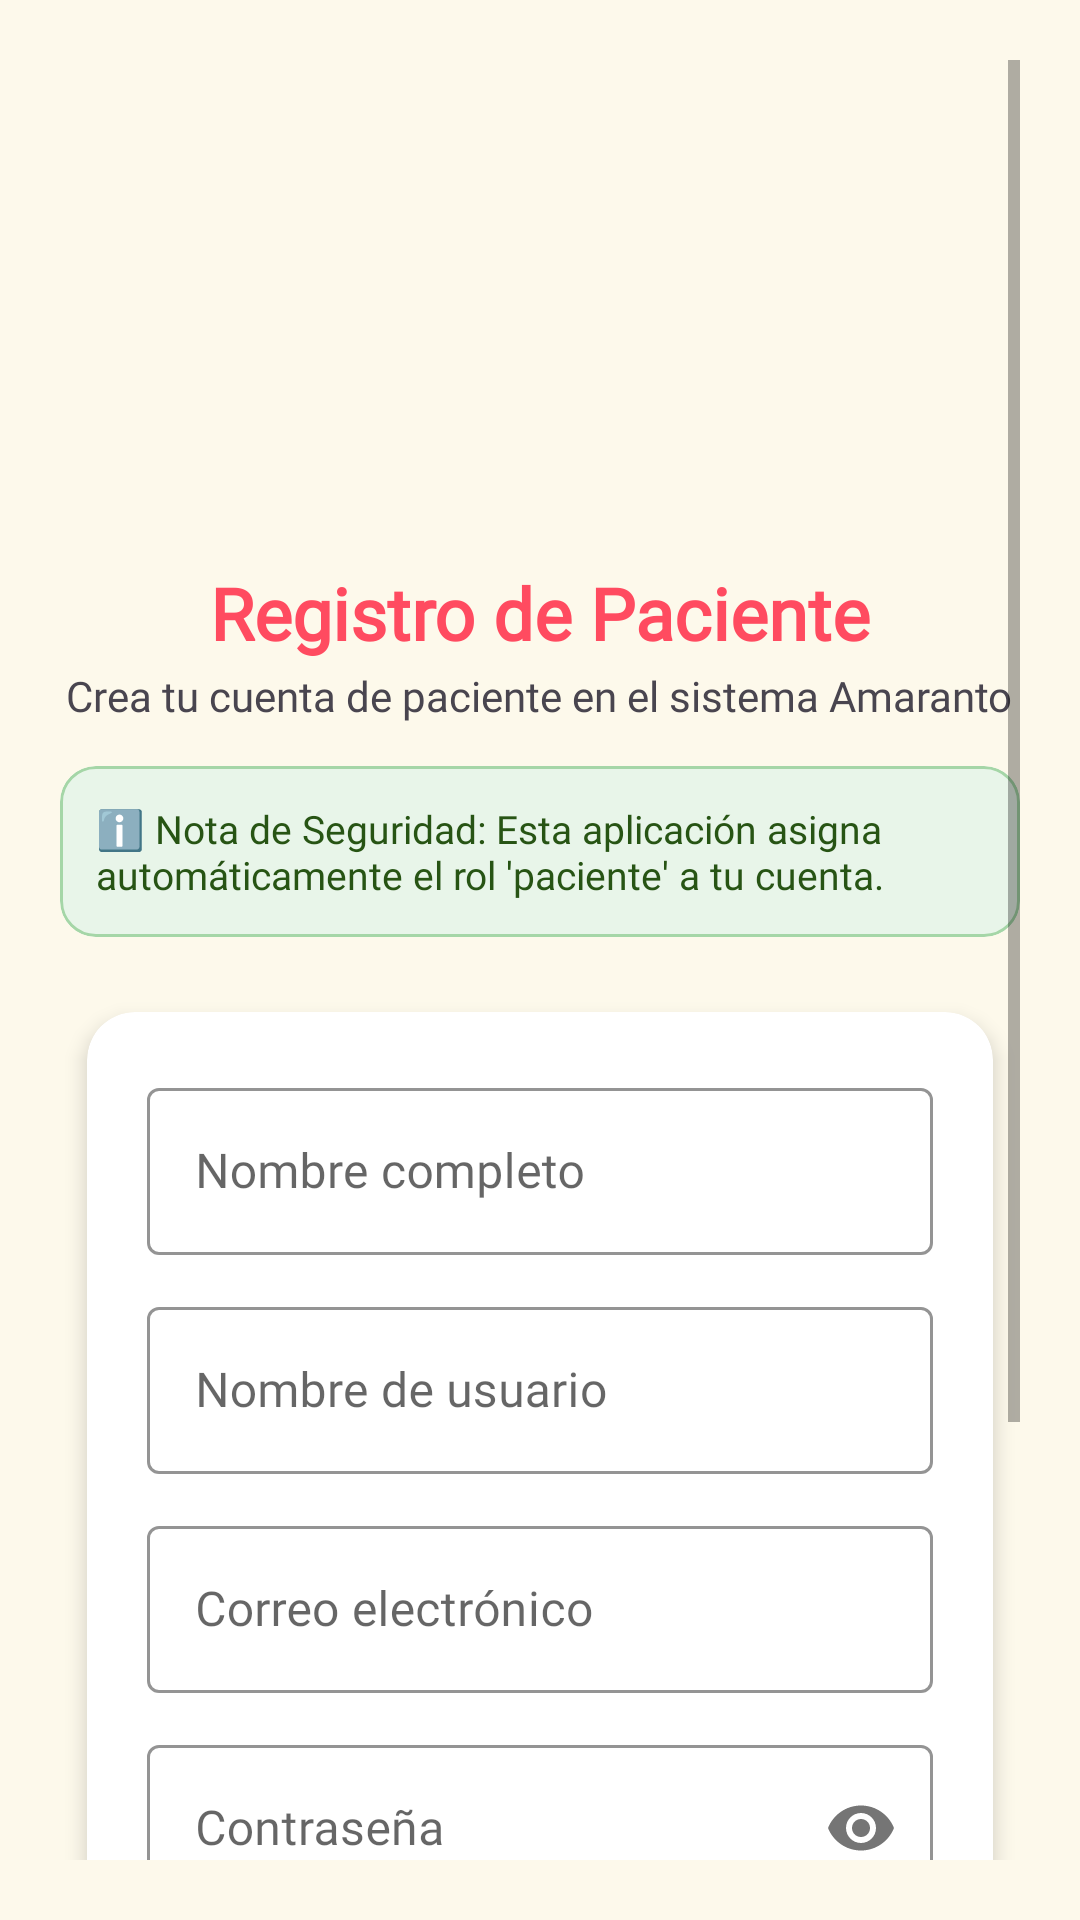

Layout XML and referenced resources for this Android screen:
<!-- AndroidManifest.xml: application theme Theme.Amaranto -->
<!-- res/layout/activity_register.xml -->
<?xml version="1.0" encoding="utf-8"?>
<androidx.constraintlayout.widget.ConstraintLayout
    xmlns:android="http://schemas.android.com/apk/res/android"
    xmlns:app="http://schemas.android.com/apk/res-auto"
    xmlns:tools="http://schemas.android.com/tools"
    android:layout_width="match_parent"
    android:layout_height="match_parent"
    android:background="@color/background"
    android:padding="20dp">

    <ScrollView
        android:layout_width="match_parent"
        android:layout_height="match_parent"
        android:fillViewport="true"
        app:layout_constraintBottom_toBottomOf="parent"
        app:layout_constraintEnd_toEndOf="parent"
        app:layout_constraintStart_toStartOf="parent"
        app:layout_constraintTop_toTopOf="parent">

        <LinearLayout
            android:layout_width="match_parent"
            android:layout_height="wrap_content"
            android:gravity="center_horizontal"
            android:orientation="vertical">

            
            <ImageView
                android:id="@+id/ivLogo"
                android:layout_width="162dp"
                android:layout_height="160dp"
                android:contentDescription="Logotipo Proyecto Amaranto"
                android:src="@drawable/logo_amaranto" />

            <TextView
                android:id="@+id/tvTitle"
                android:layout_width="wrap_content"
                android:layout_height="wrap_content"
                android:layout_marginTop="8dp"
                android:fontFamily="@font/nunito_bold"
                android:text="@string/register_title"
                android:textColor="@color/brand_heart"
                android:textSize="24sp"
                android:textStyle="bold" />

            <TextView
                android:id="@+id/tvSubtitle"
                android:layout_width="wrap_content"
                android:layout_height="wrap_content"
                android:layout_marginTop="2dp"
                android:fontFamily="@font/nunito_light"
                android:text="@string/register_subtitle"
                android:textColor="@color/text_secondary"
                android:textSize="14sp" />

            
            <com.google.android.material.card.MaterialCardView
                android:layout_width="match_parent"
                android:layout_height="wrap_content"
                android:layout_marginTop="14dp"
                app:cardBackgroundColor="#E8F5E9"
                app:cardCornerRadius="12dp"
                app:cardElevation="0dp"
                app:strokeColor="#A5D6A7"
                app:strokeWidth="1dp">

                <TextView
                    android:layout_width="match_parent"
                    android:layout_height="wrap_content"
                    android:fontFamily="@font/nunito"
                    android:padding="12dp"
                    android:text="ℹ️ Nota de Seguridad: Esta aplicación asigna automáticamente el rol 'paciente' a tu cuenta."
                    android:textColor="@color/brand_green_dark"
                    android:textSize="13sp" />
            </com.google.android.material.card.MaterialCardView>

            
            <com.google.android.material.card.MaterialCardView
                android:layout_width="match_parent"
                android:layout_height="wrap_content"
                android:layout_marginTop="14dp"
                app:cardCornerRadius="16dp"
                app:cardElevation="4dp"
                app:cardUseCompatPadding="true">

                <LinearLayout
                    android:layout_width="match_parent"
                    android:layout_height="wrap_content"
                    android:orientation="vertical"
                    android:padding="20dp">

                    
                    <com.google.android.material.textfield.TextInputLayout
                        android:id="@+id/tilName"
                        style="@style/Widget.MaterialComponents.TextInputLayout.OutlinedBox"
                        android:layout_width="match_parent"
                        android:layout_height="wrap_content"
                        android:layout_marginBottom="12dp"
                        android:hint="Nombre completo"
                        app:boxStrokeColor="@color/primary">

                        <com.google.android.material.textfield.TextInputEditText
                            android:id="@+id/etName"
                            android:layout_width="match_parent"
                            android:layout_height="wrap_content"
                            android:fontFamily="@font/nunito"
                            android:inputType="textPersonName"
                            android:maxLines="1" />
                    </com.google.android.material.textfield.TextInputLayout>

                    
                    <com.google.android.material.textfield.TextInputLayout
                        android:id="@+id/tilUsername"
                        style="@style/Widget.MaterialComponents.TextInputLayout.OutlinedBox"
                        android:layout_width="match_parent"
                        android:layout_height="wrap_content"
                        android:layout_marginBottom="12dp"
                        android:hint="Nombre de usuario"
                        app:boxStrokeColor="@color/primary">

                        <com.google.android.material.textfield.TextInputEditText
                            android:id="@+id/etUsername"
                            android:layout_width="match_parent"
                            android:layout_height="wrap_content"
                            android:fontFamily="@font/nunito"
                            android:inputType="text"
                            android:maxLines="1" />
                    </com.google.android.material.textfield.TextInputLayout>

                    
                    <com.google.android.material.textfield.TextInputLayout
                        android:id="@+id/tilEmail"
                        style="@style/Widget.MaterialComponents.TextInputLayout.OutlinedBox"
                        android:layout_width="match_parent"
                        android:layout_height="wrap_content"
                        android:layout_marginBottom="12dp"
                        android:hint="Correo electrónico"
                        app:boxStrokeColor="@color/primary">

                        <com.google.android.material.textfield.TextInputEditText
                            android:id="@+id/etEmail"
                            android:layout_width="match_parent"
                            android:layout_height="wrap_content"
                            android:fontFamily="@font/nunito"
                            android:inputType="textEmailAddress"
                            android:maxLines="1" />
                    </com.google.android.material.textfield.TextInputLayout>

                    
                    <com.google.android.material.textfield.TextInputLayout
                        android:id="@+id/tilPassword"
                        style="@style/Widget.MaterialComponents.TextInputLayout.OutlinedBox"
                        android:layout_width="match_parent"
                        android:layout_height="wrap_content"
                        android:layout_marginBottom="20dp"
                        android:hint="Contraseña"
                        app:boxStrokeColor="@color/primary"
                        app:passwordToggleEnabled="true">

                        <com.google.android.material.textfield.TextInputEditText
                            android:id="@+id/etPassword"
                            android:layout_width="match_parent"
                            android:layout_height="wrap_content"
                            android:fontFamily="@font/nunito"
                            android:inputType="textPassword"
                            android:maxLines="1" />
                    </com.google.android.material.textfield.TextInputLayout>

                    
                    <com.google.android.material.button.MaterialButton
                        android:id="@+id/btnRegister"
                        android:layout_width="match_parent"
                        android:layout_height="56dp"
                        android:backgroundTint="@color/brand_heart"
                        android:fontFamily="@font/nunito_bold"
                        android:text="Crear Cuenta de Paciente"
                        android:textAllCaps="false"
                        android:textSize="16sp"
                        app:cornerRadius="10dp" />

                </LinearLayout>
            </com.google.android.material.card.MaterialCardView>

            
            <TextView
                android:id="@+id/btnGoToLogin"
                android:layout_width="wrap_content"
                android:layout_height="wrap_content"
                android:layout_marginTop="12dp"
                android:layout_marginBottom="20dp"
                android:padding="8dp"
                android:text="¿Ya tienes una cuenta? Inicia sesión"
                android:textColor="@color/brand_green"
                android:textSize="15sp"
                android:textStyle="bold" />

            <ProgressBar
                android:id="@+id/progressBar"
                android:layout_width="wrap_content"
                android:layout_height="wrap_content"
                android:layout_marginBottom="16dp"
                android:visibility="gone"
                tools:visibility="visible" />

        </LinearLayout>
    </ScrollView>

</androidx.constraintlayout.widget.ConstraintLayout>
<!-- resources referenced by this layout -->
<resources>
  <color name="background">#FDF9EB</color>
  <color name="brand_green">#38761D</color>
  <color name="brand_green_dark">#275414</color>
  <color name="brand_heart">#FF4B60</color>
  <color name="primary">#E876B0</color>
  <color name="text_secondary">#49454F</color>
  <string name="register_subtitle">Crea tu cuenta de paciente en el sistema Amaranto</string>
  <string name="register_title">Registro de Paciente</string>
  <style name="Theme.Amaranto" parent="Theme.MaterialComponents.Light.NoActionBar">
          
          <item name="colorPrimary">@color/primary</item>
          <item name="colorPrimaryVariant">@color/primary_dark</item>
          <item name="colorOnPrimary">@color/white</item>
          
          <item name="colorSecondary">@color/accent</item>
          <item name="colorOnSecondary">@color/white</item>
          
          <item name="android:windowBackground">@color/background</item>
          
          
          <item name="android:windowLightStatusBar">true</item>
          <item name="android:windowLightNavigationBar" tools:targetApi="o_mr1">true</item>
      </style>
  <color name="primary_dark">@color/brand_heart</color>
  <color name="white">#FBF7D9</color>
  <color name="accent">#38761D</color>
</resources>
